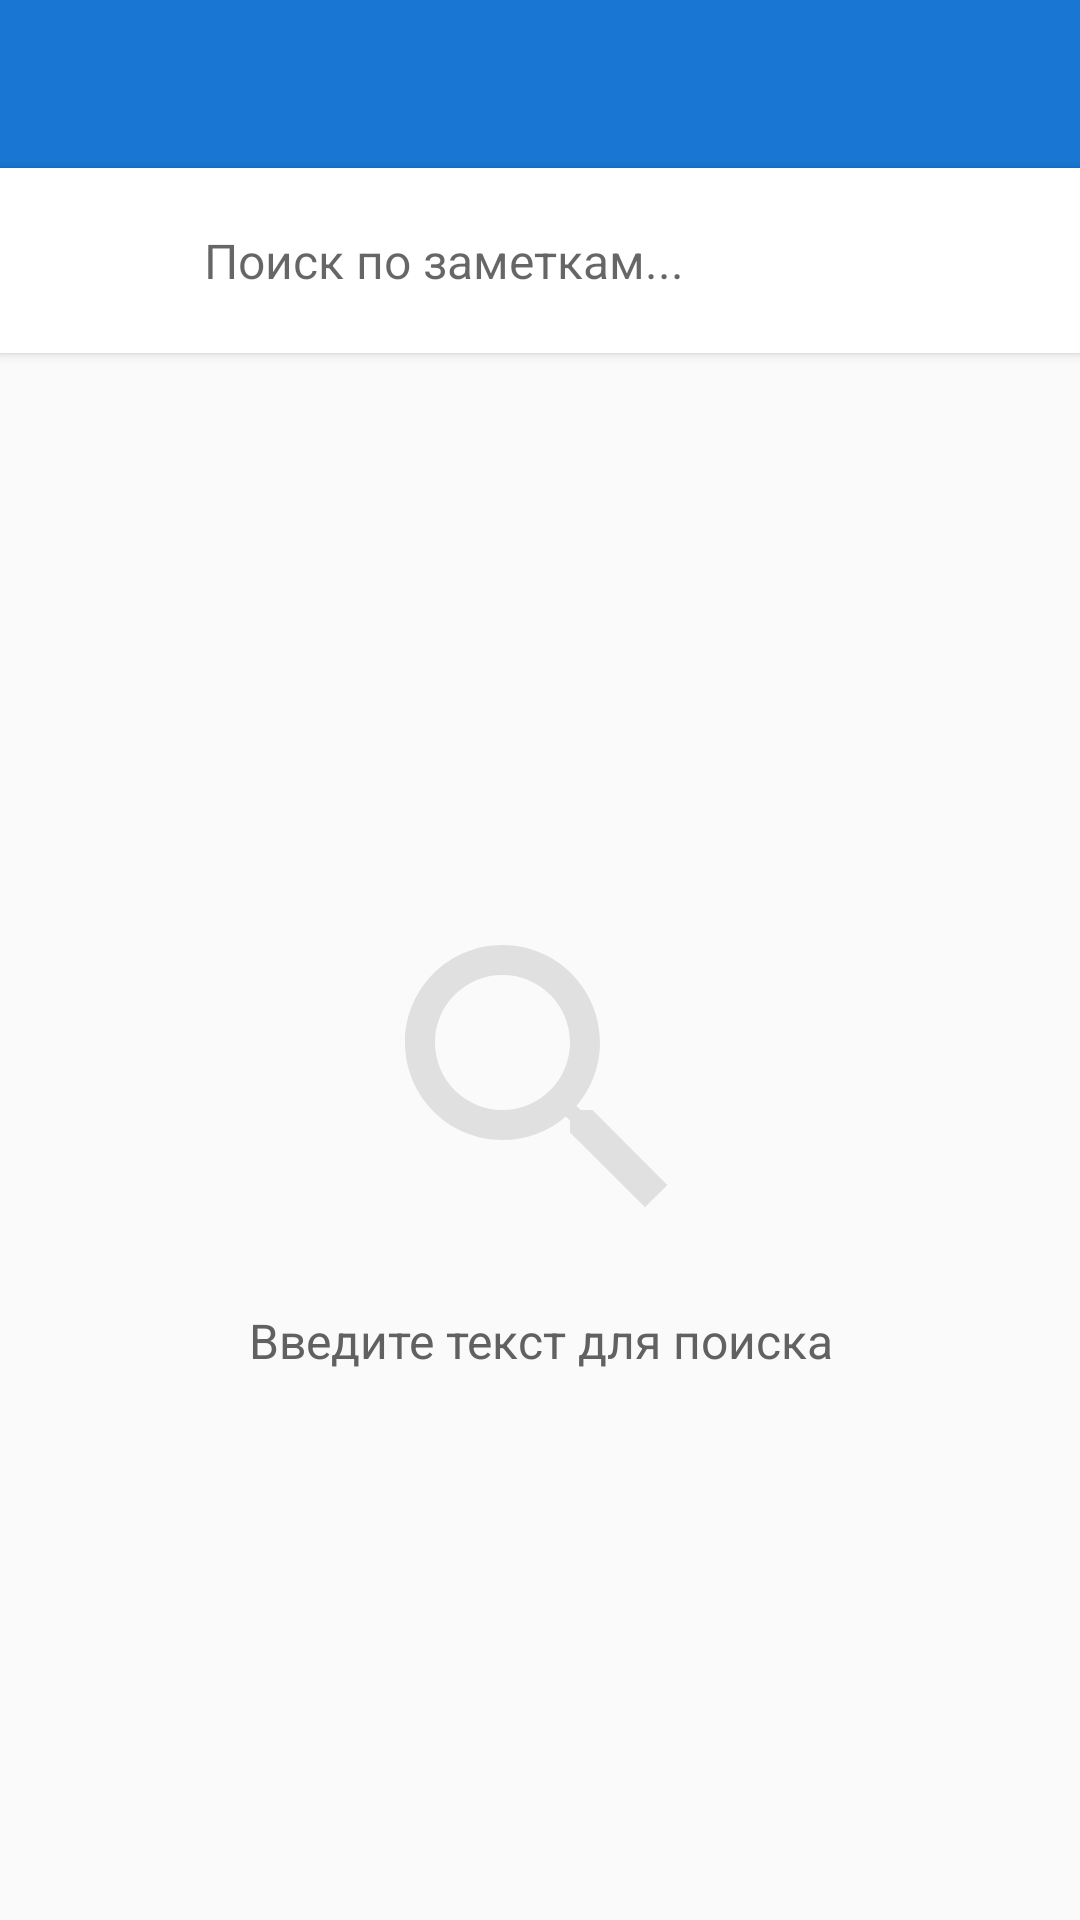

The Android layout XML behind this screen, and the referenced resources:
<!-- AndroidManifest.xml: application theme Theme.NotesApp -->
<!-- res/layout/activity_search.xml -->
<?xml version="1.0" encoding="utf-8"?>
<LinearLayout xmlns:android="http://schemas.android.com/apk/res/android"
    xmlns:app="http://schemas.android.com/apk/res-auto"
    xmlns:tools="http://schemas.android.com/tools"
    android:layout_width="match_parent"
    android:layout_height="match_parent"
    android:orientation="vertical"
    android:background="@color/background"
    tools:context=".SearchActivity">

    <com.google.android.material.appbar.AppBarLayout
        android:layout_width="match_parent"
        android:layout_height="wrap_content"
        android:theme="@style/Theme.NotesApp.AppBarOverlay">

        <androidx.appcompat.widget.Toolbar
            android:id="@+id/toolbar"
            android:layout_width="match_parent"
            android:layout_height="?attr/actionBarSize"
            android:background="?attr/colorPrimary"
            app:navigationIcon="@drawable/ic_back"
            app:popupTheme="@style/Theme.NotesApp.PopupOverlay" />

    </com.google.android.material.appbar.AppBarLayout>

    
    <LinearLayout
        android:layout_width="match_parent"
        android:layout_height="wrap_content"
        android:background="?attr/colorSurface"
        android:elevation="2dp"
        android:orientation="horizontal"
        android:padding="8dp">

        <ImageView
            android:layout_width="24dp"
            android:layout_height="24dp"
            android:layout_gravity="center_vertical"
            android:layout_marginStart="8dp"
            android:src="@drawable/ic_search"
            android:tint="@color/text_secondary" />

        <EditText
            android:id="@+id/searchEditText"
            android:layout_width="0dp"
            android:layout_height="wrap_content"
            android:layout_weight="1"
            android:layout_marginStart="16dp"
            android:background="@null"
            android:hint="Поиск по заметкам..."
            android:inputType="text"
            android:maxLines="1"
            android:padding="12dp"
            android:textSize="16sp" />

        <ImageButton
            android:id="@+id/clearButton"
            android:layout_width="wrap_content"
            android:layout_height="wrap_content"
            android:layout_gravity="center_vertical"
            android:background="?attr/selectableItemBackgroundBorderless"
            android:padding="8dp"
            android:src="@drawable/ic_clear"
            android:tint="@color/text_secondary"
            android:visibility="gone"
            tools:visibility="visible" />

    </LinearLayout>

    
    <FrameLayout
        android:layout_width="match_parent"
        android:layout_height="match_parent">

        <androidx.recyclerview.widget.RecyclerView
            android:id="@+id/recyclerView"
            android:layout_width="match_parent"
            android:layout_height="match_parent"
            android:clipToPadding="false"
            android:padding="8dp"
            android:scrollbars="vertical"
            tools:listitem="@layout/item_note" />

        <TextView
            android:id="@+id/emptyView"
            android:layout_width="wrap_content"
            android:layout_height="wrap_content"
            android:layout_gravity="center"
            android:drawableTop="@drawable/ic_search_empty"
            android:drawablePadding="16dp"
            android:gravity="center"
            android:text="Введите текст для поиска"
            android:textColor="@color/text_secondary"
            android:textSize="16sp" />

    </FrameLayout>

</LinearLayout>
<!-- res/layout/item_note.xml (included above) -->
<?xml version="1.0" encoding="utf-8"?>
<androidx.cardview.widget.CardView xmlns:android="http://schemas.android.com/apk/res/android"
    xmlns:app="http://schemas.android.com/apk/res-auto"
    xmlns:tools="http://schemas.android.com/tools"
    android:id="@+id/cardView"
    android:layout_width="match_parent"
    android:layout_height="wrap_content"
    android:layout_margin="4dp"
    app:cardCornerRadius="12dp"
    app:cardElevation="4dp"
    app:cardBackgroundColor="@color/card_background">

    <LinearLayout
        android:layout_width="match_parent"
        android:layout_height="wrap_content"
        android:orientation="horizontal"
        android:padding="12dp">

        
        <CheckBox
            android:id="@+id/checkboxComplete"
            android:layout_width="wrap_content"
            android:layout_height="wrap_content"
            android:layout_gravity="center_vertical"
            android:layout_marginEnd="8dp"
            android:buttonTint="@color/colorPrimary" />

        
        <LinearLayout
            android:layout_width="0dp"
            android:layout_height="wrap_content"
            android:layout_weight="1"
            android:orientation="vertical">

            
            <TextView
                android:id="@+id/textTitle"
                android:layout_width="match_parent"
                android:layout_height="wrap_content"
                android:textSize="16sp"
                android:textStyle="bold"
                android:textColor="@color/text_primary"
                android:maxLines="2"
                android:ellipsize="end"
                tools:text="Купить продукты" />

            
            <TextView
                android:id="@+id/textContent"
                android:layout_width="match_parent"
                android:layout_height="wrap_content"
                android:layout_marginTop="4dp"
                android:textSize="14sp"
                android:textColor="@color/text_secondary"
                android:maxLines="2"
                android:ellipsize="end"
                tools:text="Молоко, хлеб, яйца, сыр, овощи для салата" />

            
            <LinearLayout
                android:layout_width="match_parent"
                android:layout_height="wrap_content"
                android:orientation="horizontal"
                android:layout_marginTop="8dp"
                android:gravity="center_vertical">

                <TextView
                    android:id="@+id/textDate"
                    android:layout_width="wrap_content"
                    android:layout_height="wrap_content"
                    android:textSize="12sp"
                    android:textColor="@color/text_tertiary"
                    tools:text="25 дек 2024" />

                <ImageView
                    android:id="@+id/iconReminder"
                    android:layout_width="16dp"
                    android:layout_height="16dp"
                    android:layout_marginStart="8dp"
                    android:src="@drawable/ic_alarm_small"
                    android:tint="@color/colorAccent"
                    android:visibility="gone"
                    tools:visibility="visible" />

                <TextView
                    android:id="@+id/textReminderTime"
                    android:layout_width="wrap_content"
                    android:layout_height="wrap_content"
                    android:layout_marginStart="4dp"
                    android:textSize="12sp"
                    android:textColor="@color/colorAccent"
                    android:visibility="gone"
                    tools:text="15:30"
                    tools:visibility="visible" />

            </LinearLayout>

        </LinearLayout>

        
        <FrameLayout
            android:layout_width="wrap_content"
            android:layout_height="match_parent">

            <ImageButton
                android:id="@+id/btnDelete"
                android:layout_width="wrap_content"
                android:layout_height="wrap_content"
                android:layout_gravity="center_vertical|end"
                android:background="?attr/selectableItemBackgroundBorderless"
                android:contentDescription="Удалить заметку"
                android:padding="8dp"
                android:src="@drawable/ic_delete"
                android:tint="@color/delete_color" />

            <TextView
                android:id="@+id/textPinnedBadge"
                android:layout_width="wrap_content"
                android:layout_height="wrap_content"
                android:layout_gravity="top|end"
                android:background="@drawable/bg_pinned_badge"
                android:paddingLeft="6dp"

                android:paddingRight="6dp"
                android:paddingBottom="3dp"
                android:text="pinned"
                android:textColor="#FF9800"
                android:textSize="11sp"
                android:textStyle="bold"
                android:visibility="gone"
                tools:visibility="visible" />

        </FrameLayout>

    </LinearLayout>

</androidx.cardview.widget.CardView>
<!-- resources referenced by this layout -->
<resources>
  <color name="background">#FAFAFA</color>
  <color name="card_background">#FFFFFF</color>
  <color name="colorAccent">#FF9800</color>
  <color name="colorPrimary">#1976D2</color>
  <color name="delete_color">#F44336</color>
  <color name="text_primary">#212121</color>
  <color name="text_secondary">#616161</color>
  <color name="text_tertiary">#9E9E9E</color>
  <!-- drawable bg_pinned_badge (drawable) -->
  <shape xmlns:android="http://schemas.android.com/apk/res/android"
      android:shape="rectangle">
      <solid android:color="#1AFF9800" />
      <corners android:radius="4dp" />
      <padding
          android:left="2dp"
          android:top="1dp"
          android:right="2dp"
          android:bottom="1dp" />
  
      <stroke android:width="1dp" android:color="#FF9800" />
      <shadowColor android:color="#55000000" />
  </shape>
  <!-- drawable ic_alarm_small (drawable) -->
  <vector xmlns:android="http://schemas.android.com/apk/res/android"
      android:width="16dp"
      android:height="16dp"
      android:viewportWidth="24"
      android:viewportHeight="24">
      <path
          android:fillColor="#FF000000"
          android:pathData="M22,5.72l-4.6,-3.86 -1.29,1.53 4.6,3.86L22,5.72zM7.88,3.39L6.6,1.86 2,5.71l1.29,1.53 4.59,-3.85zM12.5,8H11v6l4.75,2.85 0.75,-1.23 -4,-2.37V8zM12,4c-4.97,0 -9,4.03 -9,9s4.02,9 9,9c4.97,0 9,-4.03 9,-9s-4.03,-9 -9,-9zM12,20c-3.87,0 -7,-3.13 -7,-7s3.13,-7 7,-7 7,3.13 7,7 -3.13,7 -7,7z"/>
  </vector>
  <!-- drawable ic_search_empty (drawable) -->
  <vector xmlns:android="http://schemas.android.com/apk/res/android"
      android:width="120dp"
      android:height="120dp"
      android:viewportWidth="24"
      android:viewportHeight="24">
      <path
          android:fillColor="#E0E0E0"
          android:pathData="M15.5,14h-0.79l-0.28,-0.27C15.41,12.59 16,11.11 16,9.5 16,5.91 13.09,3 9.5,3S3,5.91 3,9.5 5.91,16 9.5,16c1.61,0 3.09,-0.59 4.23,-1.57l0.27,0.28v0.79l5,4.99L20.49,19l-4.99,-5zM9.5,14C7.01,14 5,11.99 5,9.5S7.01,5 9.5,5 14,7.01 14,9.5 11.99,14 9.5,14z"/>
  </vector>
  <style name="Theme.NotesApp.AppBarOverlay" parent="ThemeOverlay.MaterialComponents.Dark.ActionBar">
          <item name="colorPrimary">@color/colorPrimary</item>
          <item name="colorOnPrimary">@color/on_primary</item>
          <item name="android:textColorPrimary">@color/on_primary</item>
      </style>
  <style name="Theme.NotesApp.PopupOverlay" parent="ThemeOverlay.MaterialComponents.Light">
          <item name="colorPrimary">@color/colorPrimary</item>
          <item name="android:textColorPrimary">@color/text_primary</item>
      </style>
  <color name="on_primary">#FFFFFF</color>
  <color name="colorPrimaryDark">#1565C0</color>
  <color name="warning_color">#FF9800</color>
  <color name="surface">#FFFFFF</color>
  <color name="on_surface">#212121</color>
  <color name="ripple_color">#1976D2</color>
</resources>
